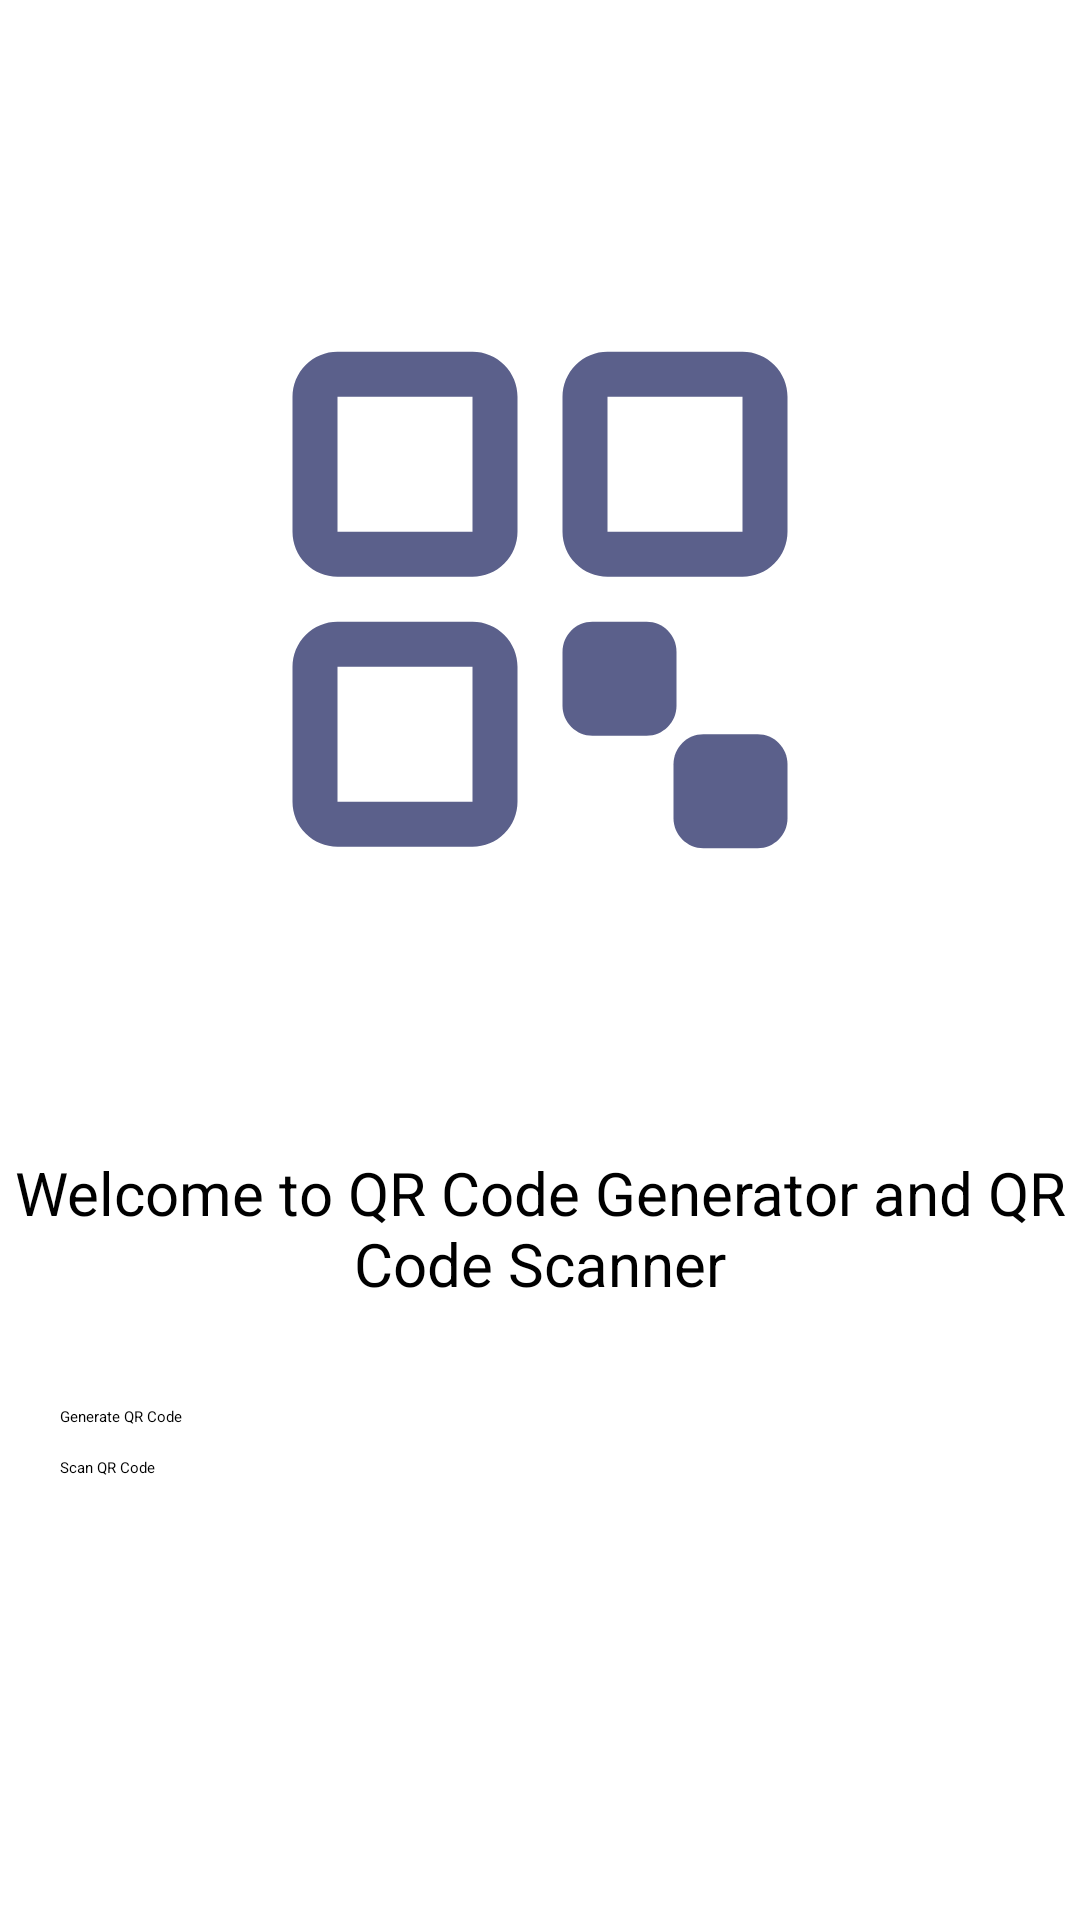

Here is an Android app screen rendered from its layout file. Give the layout XML and the strings, colors and styles it references.
<!-- AndroidManifest.xml: application theme Theme.DemoApplication -->
<!-- res/layout/activity_home.xml -->
<?xml version="1.0" encoding="utf-8"?>
<RelativeLayout xmlns:android="http://schemas.android.com/apk/res/android"
    xmlns:app="http://schemas.android.com/apk/res-auto"
    xmlns:tools="http://schemas.android.com/tools"
    android:layout_width="match_parent"
    android:layout_height="match_parent"
    tools:context=".HomeActivity">

    <ImageView
        android:id="@+id/iv_qr_code"
        android:layout_width="300dp"
        android:layout_height="300dp"
        android:layout_centerHorizontal="true"
        android:layout_marginTop="50dp"
        android:src="@drawable/ic_qr_code"
        android:contentDescription="@string/qr_code"/>

    <TextView
        android:id="@+id/tv_qr_code"
        android:layout_width="wrap_content"
        android:layout_height="wrap_content"
        android:textSize="20sp"
        android:paddingHorizontal="4dp"
        android:paddingVertical="4dp"
        android:gravity="center"
        android:maxLines="2"
        android:layout_centerHorizontal="true"
        android:layout_below="@id/iv_qr_code"
        android:text="Welcome to QR Code Generator and QR Code Scanner"
        android:layout_marginTop="30dp"
        tools:ignore="HardcodedText" />

    <Button
        android:id="@+id/btn_generate_code"
        android:layout_width="match_parent"
        android:layout_height="wrap_content"
        android:layout_below="@id/tv_qr_code"
        android:layout_marginStart="20dp"
        android:layout_marginTop="30dp"
        android:layout_marginEnd="20dp"
        android:text="@string/generate_qr_code" />

    <Button
        android:id="@+id/btn_scan_code"
        android:layout_width="match_parent"
        android:layout_height="wrap_content"
        android:layout_below="@id/btn_generate_code"
        android:layout_marginStart="20dp"
        android:layout_marginTop="10dp"
        android:layout_marginEnd="20dp"
        android:text="@string/scan_qr_code" />

</RelativeLayout>
<!-- resources referenced by this layout -->
<resources>
  <!-- drawable ic_qr_code: vector/xml drawable (drawable, 2120 chars, omitted) -->
  <string name="generate_qr_code">Generate QR Code</string>
  <string name="qr_code">qr_code</string>
  <string name="scan_qr_code">Scan QR Code</string>
</resources>
